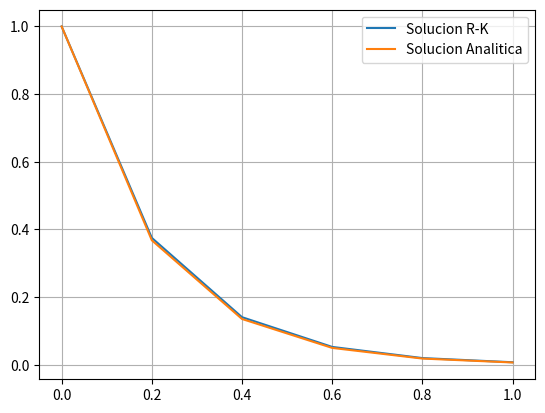

Generate this figure with matplotlib:
import numpy as np
import matplotlib.pyplot as plt 
import sympy as sp
from math import factorial

def Runge_Kutta(fun, interval, x_0, h):
    x_i = x_0
    t_i = interval[0]
    its =  int(np.abs(interval[0] - interval[1]) / np.abs(h))
    sol = [x_0]

    for _ in range(its):

        F1 = h*fun(t_i, x_i)
        F2 = h*fun(t_i + h/2, x_i + F1/2)
        F3 = h*fun(t_i + h/2, x_i + F2/2)
        F4 = h*fun(t_i + h, x_i + F3)
        x_i += (F1 + 2*F2 + 2*F3 + F4)/6
        t_i += h
        sol.append(x_i)
    return sol

fun = lambda t, x: - 5 * x 
t = sp.Symbol('t')
x = sp.Function('x')(t)
funs = - 5 * x 

def taylor_method(order, f, x_0, h, interval):
    t = sp.symbols('t')
    x = sp.Function ("x")(t)
    x_sol = [x_0]
    func = f
    f_der=[f] #List of derivatives

    for i in range(order-1):  #Calculates f', f'', ...
        f = sp.diff(f,t)
        f = f.xreplace({sp.diff(x,t):func}) #replace dx/dt with f
        f_der.append(f)

    #steps =[a, a+h, a+2h, ..., b]
    a = interval[0]
    b = interval[1]
    steps = np.arange(a,b,h,dtype=float) if a!=b else [a]
    np.append(steps, b)

    for j in steps[1:]: #Iterates for all points
        x_1 = x_0
        for n in range(order): #calculates x(t + h)
            der_value = f_der[n].xreplace({x: x_1, t:j})
            x_1 += (h**(n+1)) * der_value / factorial(n+1)
        x_0 = x_1
        x_sol.append(x_0)
    return x_sol, steps

step = 0.2

solsEuler = taylor_method(1, funs, 1, step, [0,1])[0]
solsRK = Runge_Kutta(fun, [0,1], 1, step)  

space = np.linspace(0,1,int(1/step) + 1)

fig, ax = plt.subplots(1,1)

ax.plot(space, solsRK, label='Solucion R-K')
#ax.plot(space, solsEuler, label='Solucion Euler')
ax.plot(space, np.exp(-5 * space), label='Solucion Analitica')
ax.legend()
ax.grid()
plt.show()
